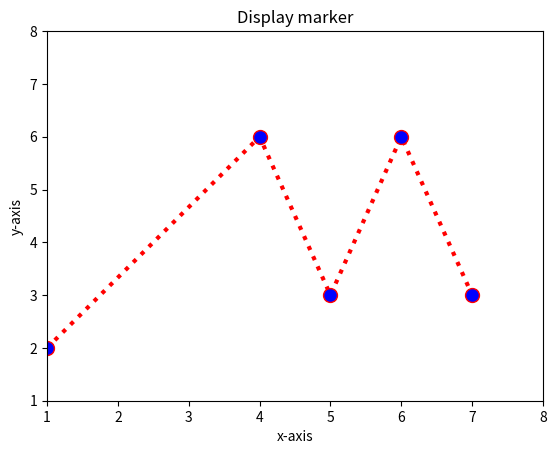

This figure's Python source:
import matplotlib.pyplot as plt

plt.plot([1, 4, 5, 6, 7], [2, 6, 3, 6, 3], color="red", linewidth=3, linestyle=':', marker='o', mfc='b', markersize=10)
plt.title("Display marker")
plt.xlabel("x-axis")
plt.ylabel("y-axis")
plt.xlim(1, 8)
plt.ylim(1, 8)
plt.show()
